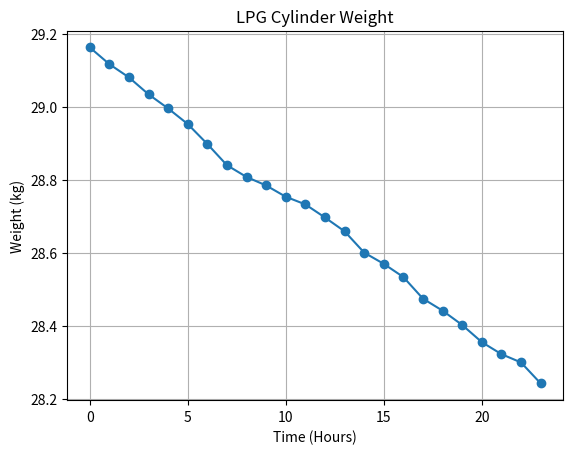

Reproduce this figure in Python.
import random
import time
import matplotlib.pyplot as plt

FULL_LPG = 14.2
EMPTY_CYLINDER = 15.0

lpg_remaining = 14.2

time_data = []
weight_data = []
lpg_data = []

print("====================================")
print("   AI BASED LPG PREDICTION SYSTEM")
print("====================================")

for hour in range(24):

    temperature = random.uniform(25, 35)
    consumption = random.uniform(0.02, 0.06)

    lpg_remaining -= consumption

    if lpg_remaining < 0:
        lpg_remaining = 0

    total_weight = EMPTY_CYLINDER + lpg_remaining
    lpg_percentage = (lpg_remaining / FULL_LPG) * 100

    time_data.append(hour)
    weight_data.append(total_weight)
    lpg_data.append(lpg_percentage)

    print()
    print("Hour:", hour)
    print("Temperature:", round(temperature, 2), "°C")
    print("Cylinder Weight:", round(total_weight, 2), "kg")
    print("LPG Remaining:", round(lpg_percentage, 2), "%")

    time.sleep(0.2)

plt.plot(time_data, weight_data, marker="o")

plt.title("LPG Cylinder Weight")
plt.xlabel("Time (Hours)")
plt.ylabel("Weight (kg)")
plt.grid(True)

plt.show()

print()
print("Simulation completed.")
